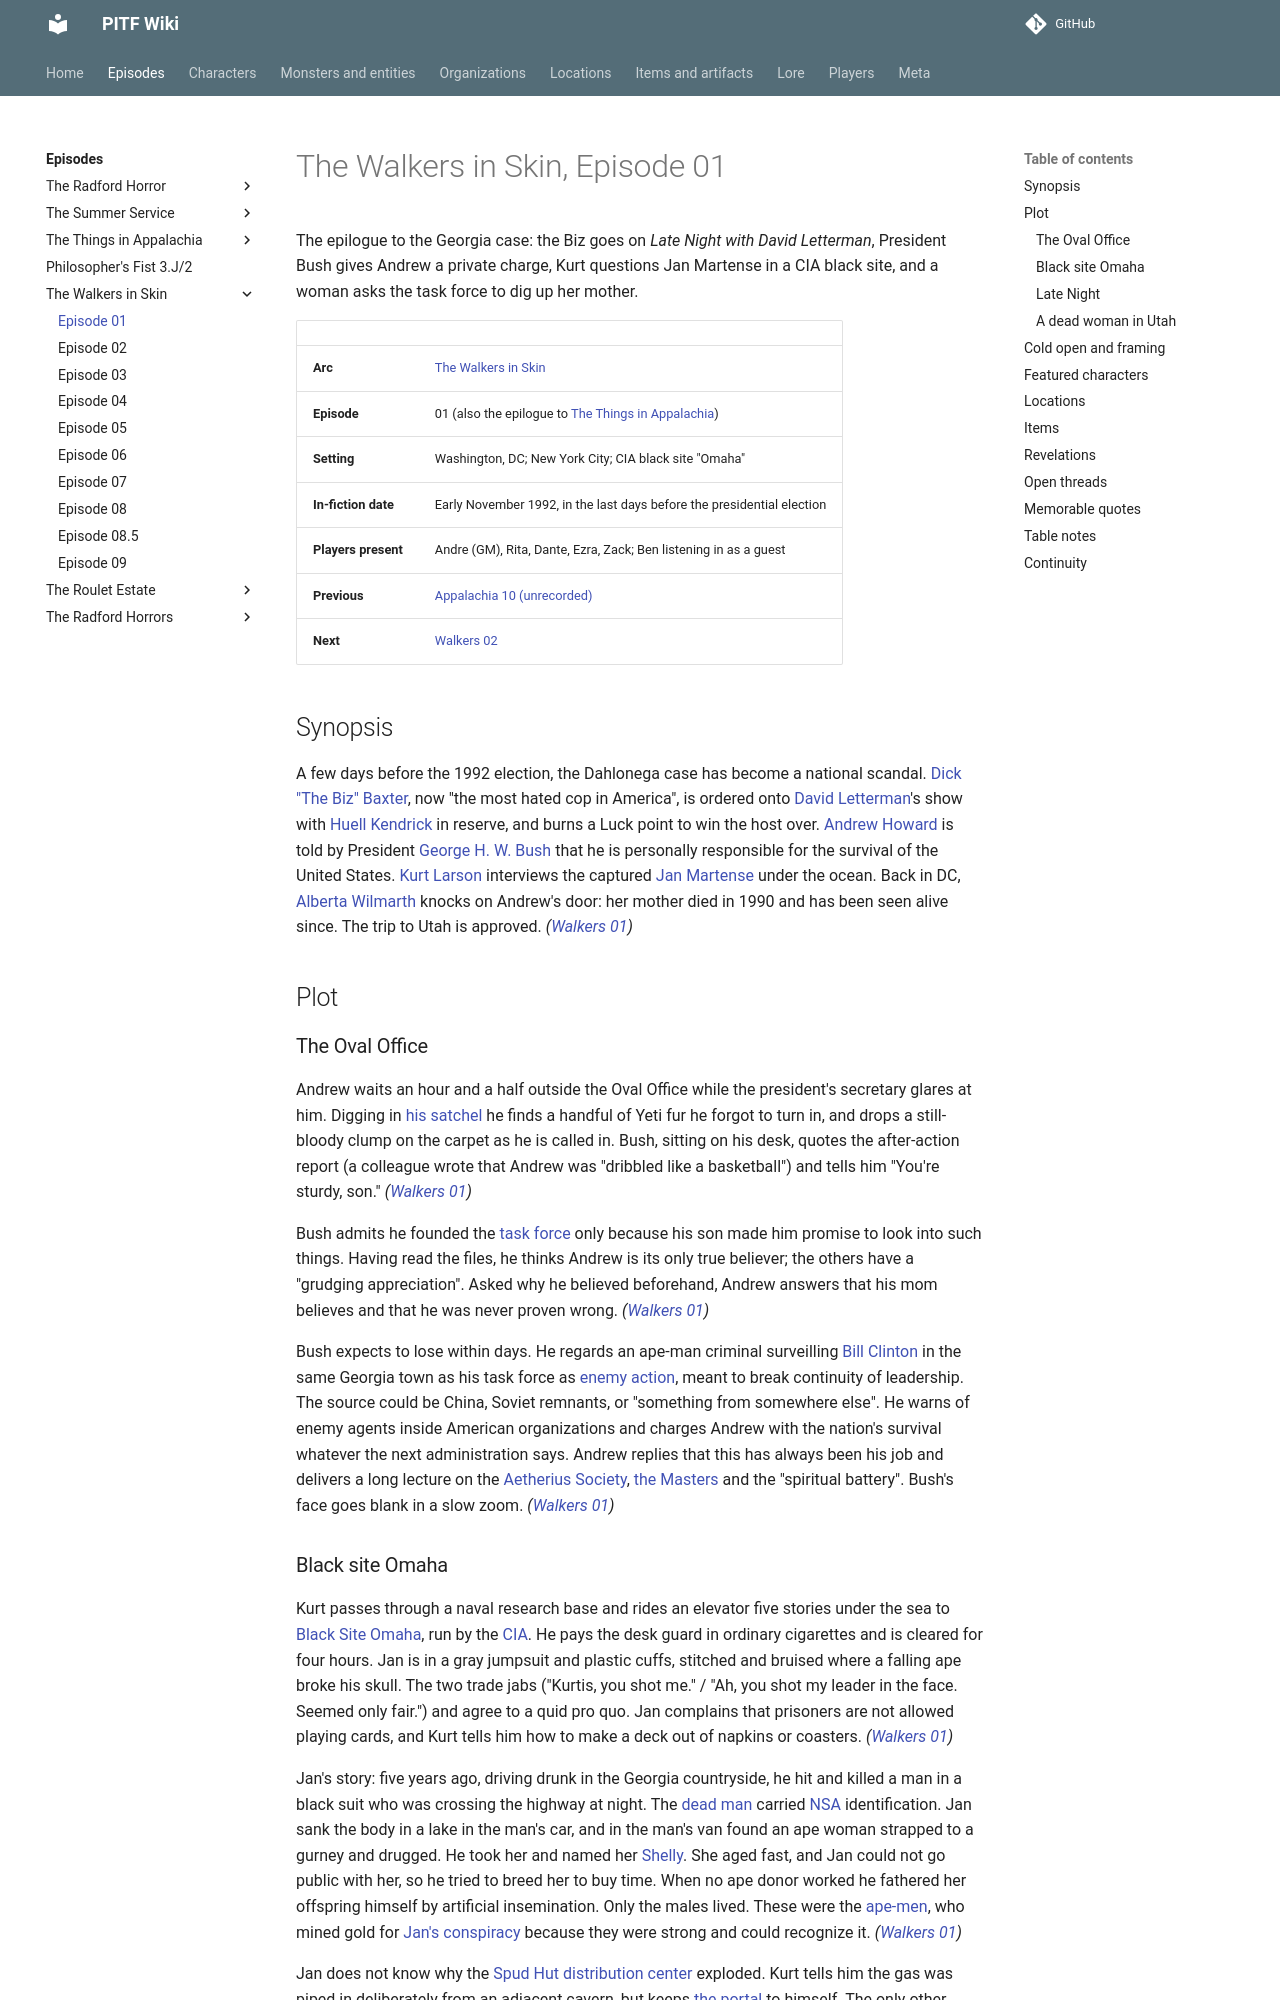

repository: AndreTInfante/pitf-wiki · page: episodes/walkers-in-skin/01/index.html · generator: mkdocs

# The Walkers in Skin, Episode 01

The epilogue to the Georgia case: the Biz goes on *Late Night with David Letterman*, President Bush gives Andrew a private charge, Kurt questions Jan Martense in a CIA black site, and a woman asks the task force to dig up her mother.

| | |
|---|---|
| **Arc** | [The Walkers in Skin](index.md) |
| **Episode** | 01 (also the epilogue to [The Things in Appalachia](../things-in-appalachia/index.md)) |
| **Setting** | Washington, DC; New York City; CIA black site "Omaha" |
| **In-fiction date** | Early November 1992, in the last days before the presidential election |
| **Players present** | Andre (GM), Rita, Dante, Ezra, Zack; Ben listening in as a guest |
| **Previous** | [Appalachia 10 (unrecorded)](../things-in-appalachia/10.md) |
| **Next** | [Walkers 02](02.md) |

## Synopsis

A few days before the 1992 election, the Dahlonega case has become a national scandal. [Dick "The Biz" Baxter](../../characters/dick-baxter.md), now "the most hated cop in America", is ordered onto [David Letterman](../../characters/david-letterman.md)'s show with [Huell Kendrick](../../characters/huell-kendrick.md) in reserve, and burns a Luck point to win the host over. [Andrew Howard](../../characters/andrew-howard.md) is told by President [George H. W. Bush](../../characters/george-h-w-bush.md) that he is personally responsible for the survival of the United States. [Kurt Larson](../../characters/kurt-larson.md) interviews the captured [Jan Martense](../../characters/jan-martense.md) under the ocean. Back in DC, [Alberta Wilmarth](../../characters/alberta-wilmarth.md) knocks on Andrew's door: her mother died in 1990 and has been seen alive since. The trip to Utah is approved. *([Walkers 01](01.md))*

## Plot

### The Oval Office

Andrew waits an hour and a half outside the Oval Office while the president's secretary glares at him. Digging in [his satchel](../../items/andrews-satchel.md) he finds a handful of Yeti fur he forgot to turn in, and drops a still-bloody clump on the carpet as he is called in. Bush, sitting on his desk, quotes the after-action report (a colleague wrote that Andrew was "dribbled like a basketball") and tells him "You're sturdy, son." *([Walkers 01](01.md))*

Bush admits he founded the [task force](../../organizations/paranatural-incident-task-force.md) only because his son made him promise to look into such things. Having read the files, he thinks Andrew is its only true believer; the others have a "grudging appreciation". Asked why he believed beforehand, Andrew answers that his mom believes and that he was never proven wrong. *([Walkers 01](01.md))*

Bush expects to lose within days. He regards an ape-man criminal surveilling [Bill Clinton](../../characters/bill-clinton.md) in the same Georgia town as his task force as [enemy action](../../lore/enemy-action.md), meant to break continuity of leadership. The source could be China, Soviet remnants, or "something from somewhere else". He warns of enemy agents inside American organizations and charges Andrew with the nation's survival whatever the next administration says. Andrew replies that this has always been his job and delivers a long lecture on the [Aetherius Society](../../organizations/aetherius-society.md), [the Masters](../../lore/masters.md) and the "spiritual battery". Bush's face goes blank in a slow zoom. *([Walkers 01](01.md))*
